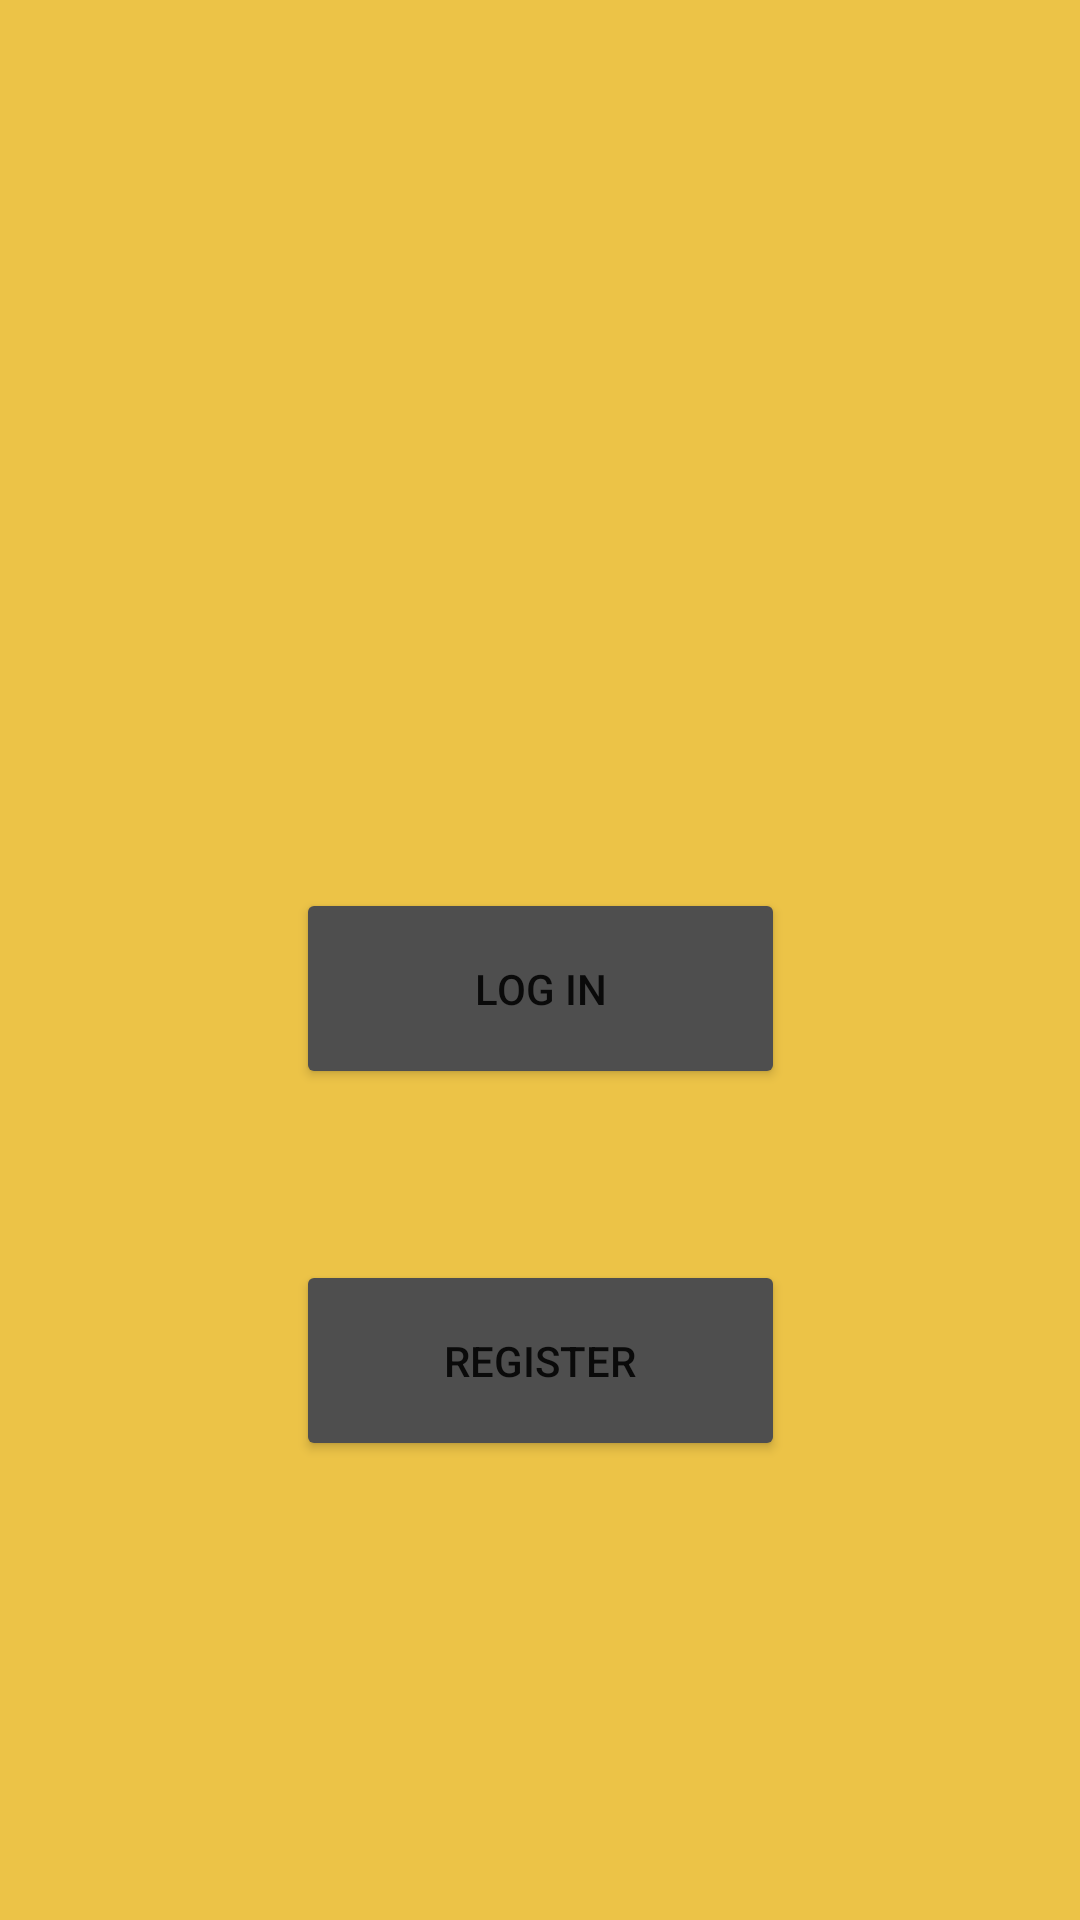

Produce the Android XML layout that renders to this screen, including the resource entries it uses.
<!-- AndroidManifest.xml: application theme Theme.CinemaTicketBookingApp -->
<!-- res/layout/activity_main.xml -->
<?xml version="1.0" encoding="utf-8"?>
<androidx.constraintlayout.widget.ConstraintLayout xmlns:android="http://schemas.android.com/apk/res/android"
    xmlns:app="http://schemas.android.com/apk/res-auto"
    xmlns:tools="http://schemas.android.com/tools"
    android:layout_width="match_parent"
    android:layout_height="match_parent"
    android:background="#ECC347"
    tools:context=".MainActivity">

    <ImageView
        android:id="@+id/imageView"
        android:layout_width="0dp"
        android:layout_height="232dp"
        android:scaleType="centerCrop"
        android:src="@drawable/mainactivityimage"
        app:layout_constraintBottom_toBottomOf="parent"
        app:layout_constraintEnd_toEndOf="parent"
        app:layout_constraintStart_toStartOf="parent"
        app:layout_constraintTop_toTopOf="parent"
        app:layout_constraintVertical_bias="0.039" />

    <Button
        android:id="@+id/loginbtn"
        android:layout_width="163dp"
        android:layout_height="67dp"
        android:layout_marginTop="48dp"
        android:backgroundTint="#4E4E4E"
        android:text="Log in"
        app:layout_constraintEnd_toEndOf="parent"
        app:layout_constraintStart_toStartOf="parent"
        app:layout_constraintTop_toBottomOf="@+id/imageView"
        android:onClick="ClickLogin"/>

    <Button
        android:id="@+id/registerbtn"
        android:layout_width="163dp"
        android:layout_height="67dp"
        android:layout_marginTop="54dp"
        android:backgroundTint="#4E4E4E"
        android:text="Register"
        app:layout_constraintBottom_toBottomOf="parent"
        app:layout_constraintEnd_toEndOf="parent"
        app:layout_constraintStart_toStartOf="parent"
        app:layout_constraintTop_toBottomOf="@+id/loginbtn"
        app:layout_constraintVertical_bias="0.02"
        android:onClick="ClickRegister"/>

</androidx.constraintlayout.widget.ConstraintLayout>
<!-- resources referenced by this layout -->
<resources>
  <style name="Theme.CinemaTicketBookingApp" parent="Theme.MaterialComponents.DayNight.DarkActionBar">
          
          <item name="colorPrimary">#4E4E4E</item>
          <item name="colorPrimaryVariant">@color/purple_700</item>
          <item name="colorOnPrimary">@color/white</item>
          
          <item name="colorSecondary">@color/teal_200</item>
          <item name="colorSecondaryVariant">@color/teal_700</item>
          <item name="colorOnSecondary">@color/black</item>
          
          <item name="android:statusBarColor">?attr/colorPrimaryVariant</item>
          
      </style>
  <!-- not gathered from this repository: default colours our renderer supplied (Android Studio template values) -->
  <color name="purple_700">#FF3700B3</color>
  <color name="teal_200">#FF03DAC5</color>
  <color name="teal_700">#FF018786</color>
  <color name="black">#FF000000</color>
  <color name="white">#FFFFFFFF</color>
</resources>
